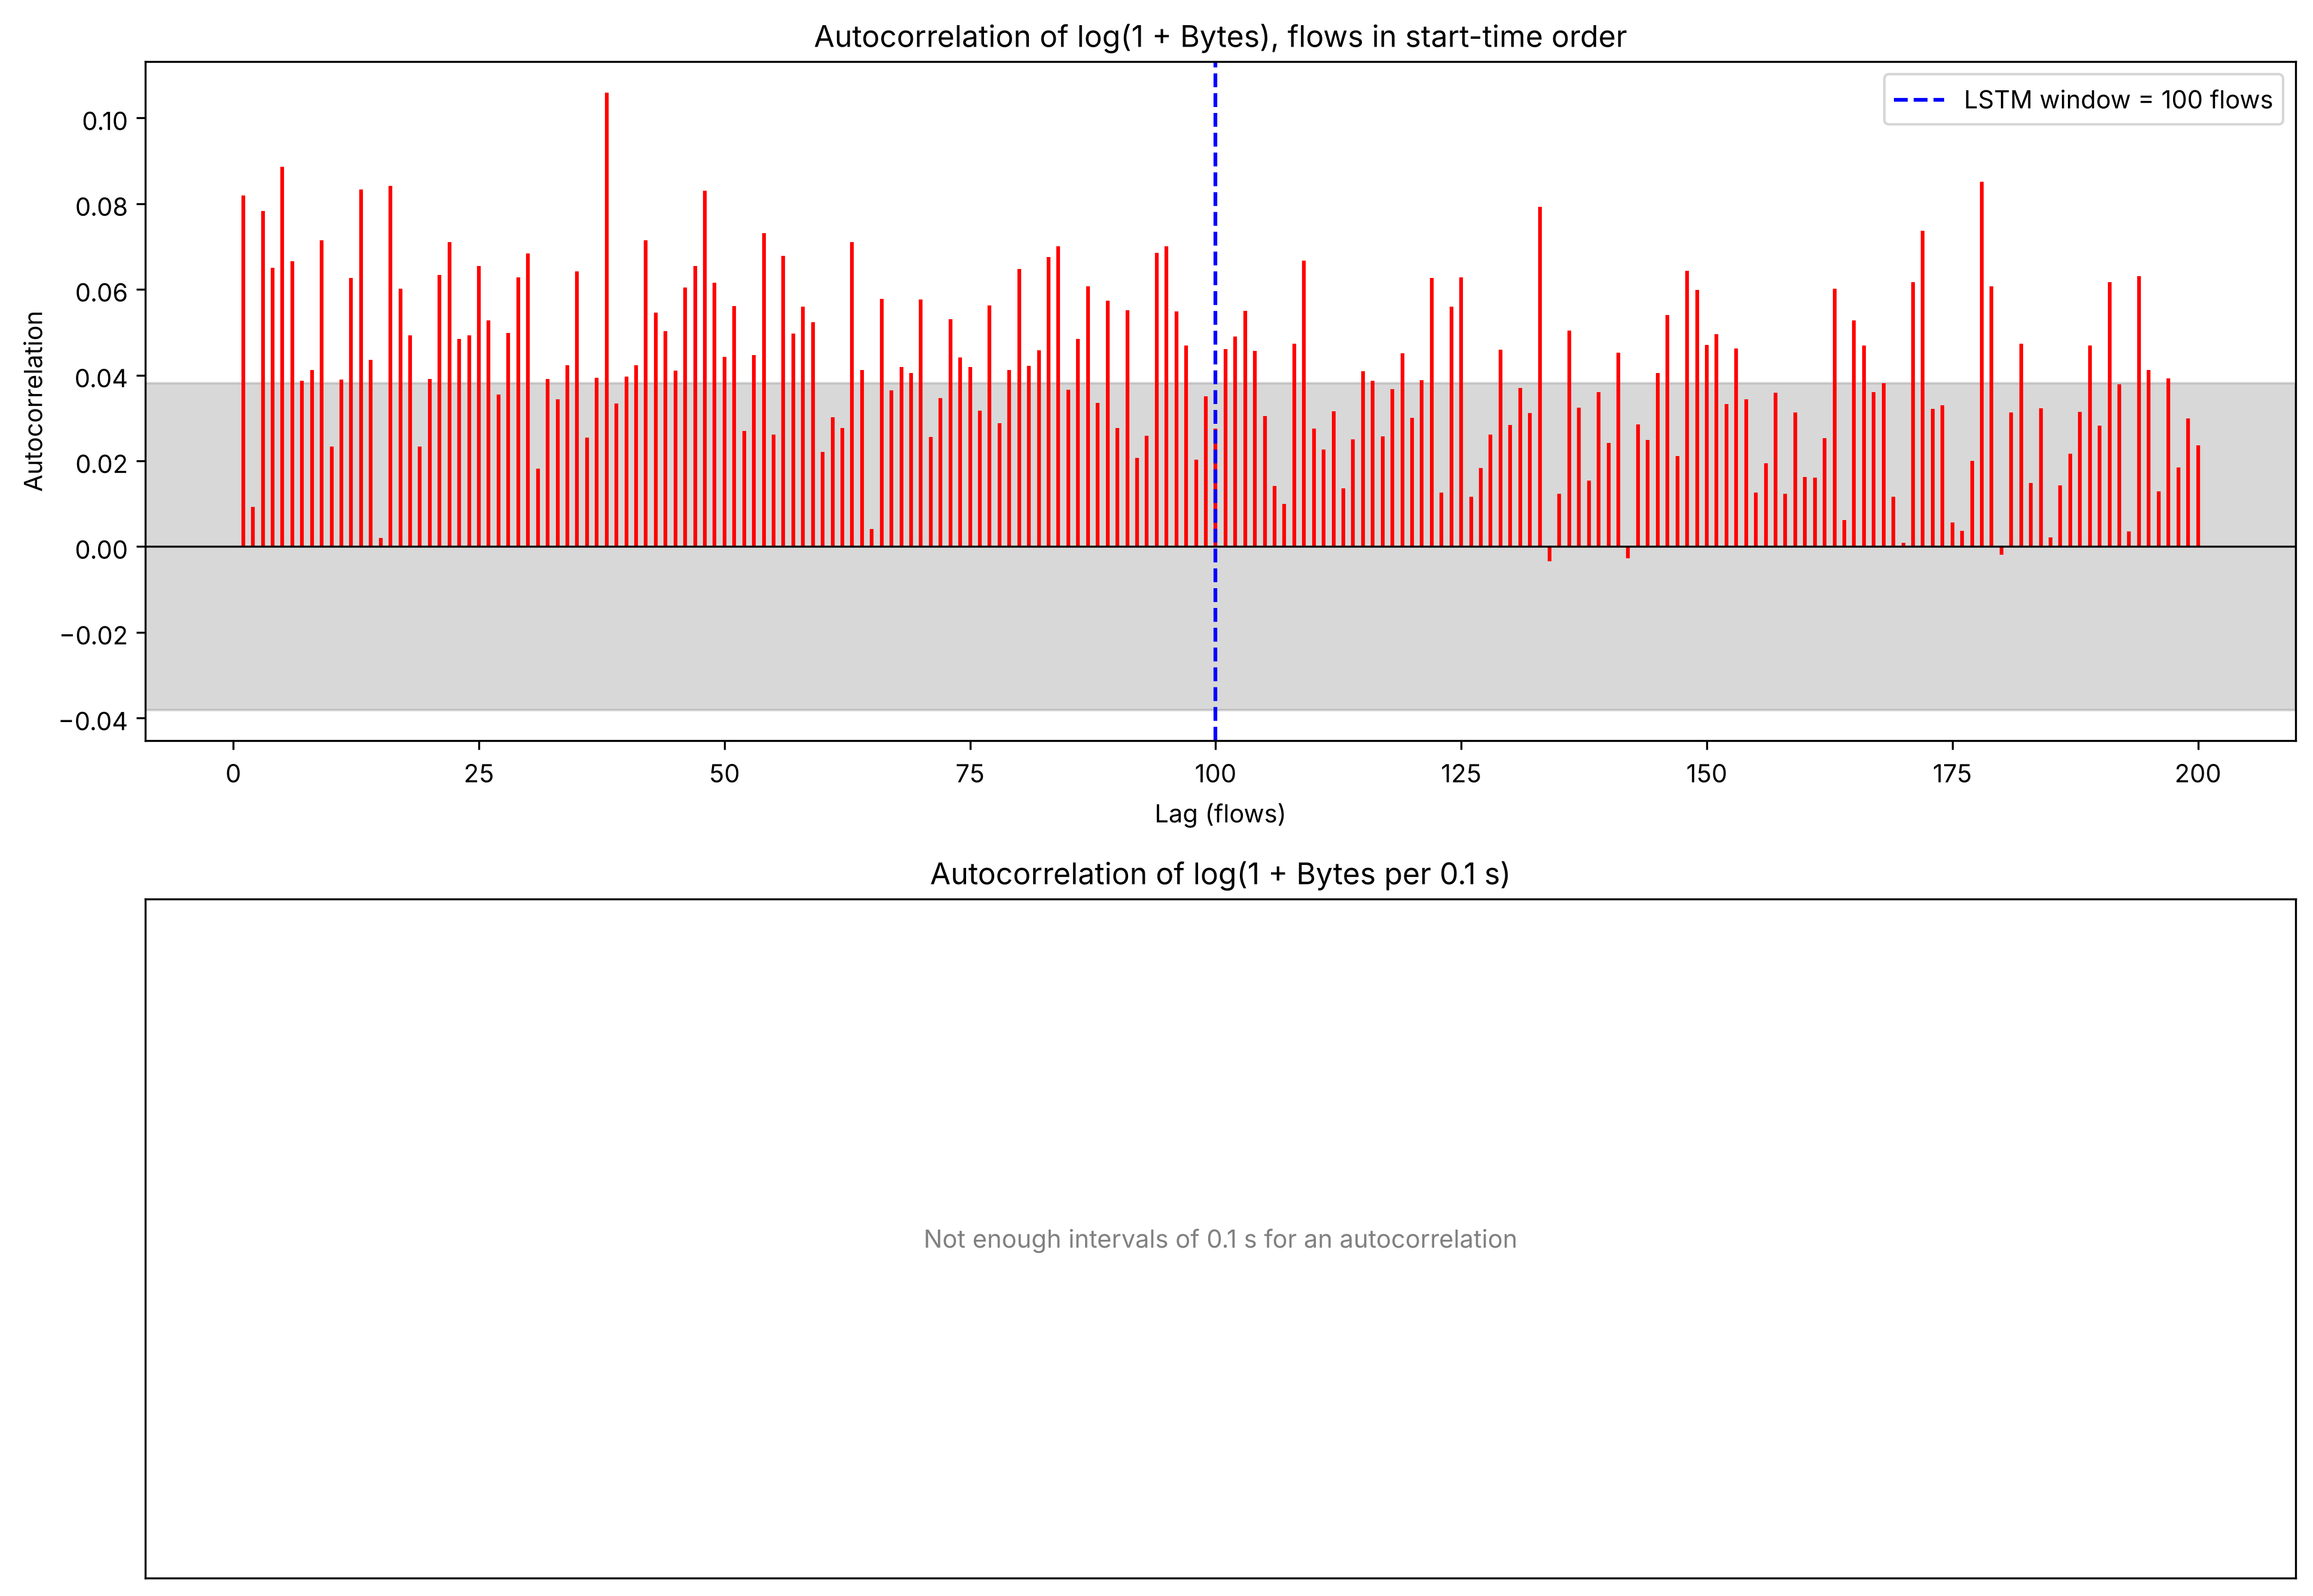

The data file committed next to this chart (first rows):
Lag, ACF per flow log(1+Bytes), ACF per 0.1 s log(1+Bytes)
0, 1.0, 1.0
1, 0.08197, 
2, 0.009244, 
3, 0.07824, 
4, 0.065, 
5, 0.08855, 
6, 0.0665, 
7, 0.03863, 
8, 0.04123, 
9, 0.0715, 
10, 0.02336, 
11, 0.03896, 
12, 0.06269, 
13, 0.08327, 
14, 0.04358, 
15, 0.001992, 
16, 0.08419, 
17, 0.06009, 
18, 0.04924, 
19, 0.02329, 
20, 0.03915, 
21, 0.06329, 
22, 0.07101, 
23, 0.04849, 
24, 0.04932, 
25, 0.06544, 
26, 0.0527, 
27, 0.03542, 
28, 0.04979, 
29, 0.06287, 
30, 0.06839, 
31, 0.01818, 
32, 0.03916, 
33, 0.03442, 
34, 0.04232, 
35, 0.06422, 
36, 0.02539, 
37, 0.0394, 
38, 0.1059, 
39, 0.03339, 
40, 0.03959, 
41, 0.04224, 
42, 0.07149, 
43, 0.05455, 
44, 0.05029, 
45, 0.04105, 
46, 0.0605, 
47, 0.06544, 
48, 0.08295, 
49, 0.06152, 
50, 0.04431, 
51, 0.05611, 
52, 0.02697, 
53, 0.04469, 
54, 0.07312, 
55, 0.02612, 
56, 0.06777, 
57, 0.04968, 
58, 0.05597, 
59, 0.05238, 
... 141 more rows
